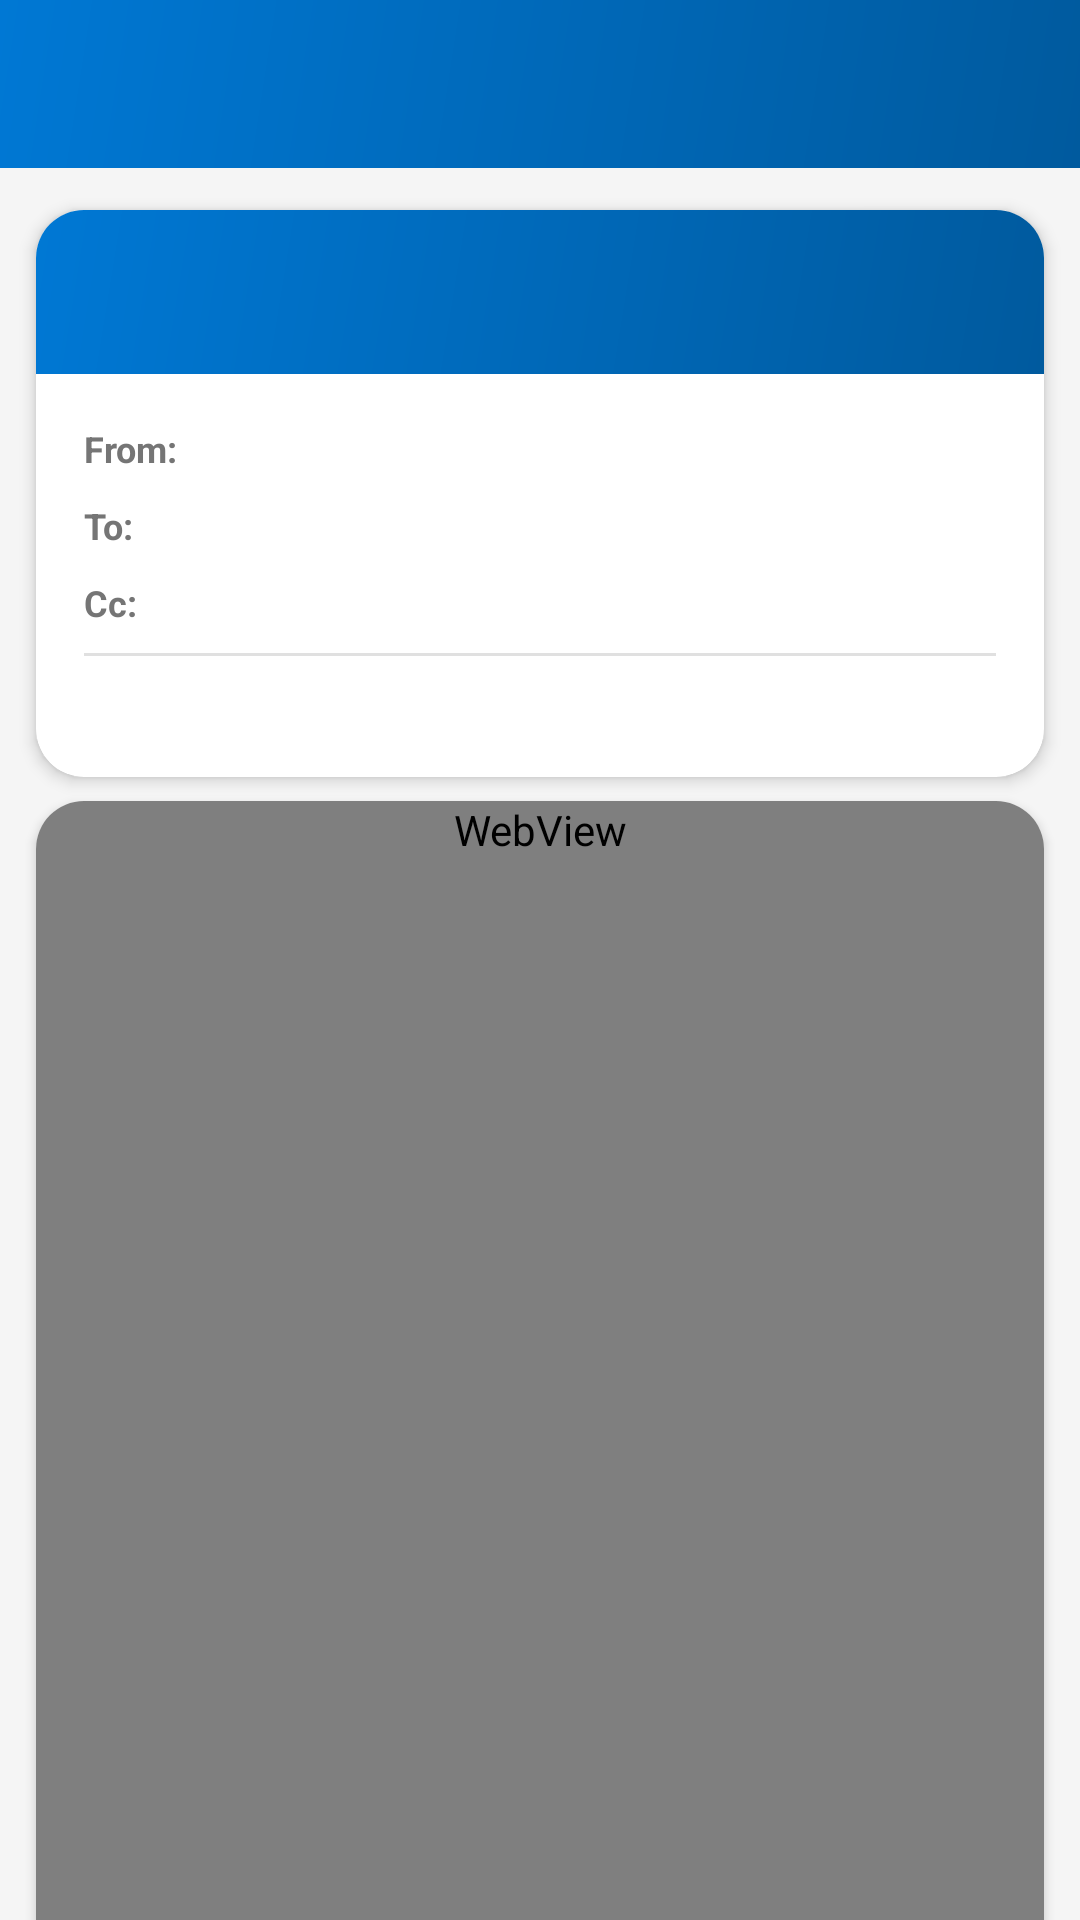

Write the Android layout XML for this screen, with the resource values it uses.
<!-- AndroidManifest.xml: application theme Theme.PSTViewer -->
<!-- res/layout/activity_email_detail.xml -->
<?xml version="1.0" encoding="utf-8"?>
<LinearLayout
    xmlns:android="http://schemas.android.com/apk/res/android"
    xmlns:app="http://schemas.android.com/apk/res-auto"
    android:layout_width="match_parent"
    android:layout_height="match_parent"
    android:orientation="vertical"
    android:background="@color/background">

    <com.google.android.material.appbar.AppBarLayout
        android:layout_width="match_parent"
        android:layout_height="wrap_content"
        android:background="@drawable/bg_toolbar_gradient"
        app:elevation="4dp">

        <androidx.appcompat.widget.Toolbar
            android:id="@+id/toolbar"
            android:layout_width="match_parent"
            android:layout_height="?attr/actionBarSize"
            android:background="@android:color/transparent"
            android:theme="@style/ToolbarTheme" />

    </com.google.android.material.appbar.AppBarLayout>

    <androidx.core.widget.NestedScrollView
        android:layout_width="match_parent"
        android:layout_height="match_parent">

        <LinearLayout
            android:layout_width="match_parent"
            android:layout_height="wrap_content"
            android:orientation="vertical"
            android:paddingBottom="24dp">

            
            <com.google.android.material.card.MaterialCardView
                android:layout_width="match_parent"
                android:layout_height="wrap_content"
                android:layout_marginStart="12dp"
                android:layout_marginEnd="12dp"
                android:layout_marginTop="14dp"
                android:layout_marginBottom="4dp"
                app:cardCornerRadius="16dp"
                app:cardElevation="3dp"
                app:cardBackgroundColor="@color/surface">

                <LinearLayout
                    android:layout_width="match_parent"
                    android:layout_height="wrap_content"
                    android:orientation="vertical">

                    
                    <LinearLayout
                        android:layout_width="match_parent"
                        android:layout_height="wrap_content"
                        android:background="@drawable/bg_toolbar_gradient"
                        android:padding="16dp"
                        android:paddingBottom="18dp">

                        <TextView
                            android:id="@+id/tvSubject"
                            android:layout_width="match_parent"
                            android:layout_height="wrap_content"
                            android:textSize="17sp"
                            android:textStyle="bold"
                            android:textColor="#FFFFFF"
                            android:lineSpacingMultiplier="1.2" />
                    </LinearLayout>

                    
                    <LinearLayout
                        android:layout_width="match_parent"
                        android:layout_height="wrap_content"
                        android:orientation="vertical"
                        android:padding="16dp"
                        android:paddingTop="14dp">

                        
                        <LinearLayout
                            android:layout_width="match_parent"
                            android:layout_height="wrap_content"
                            android:orientation="horizontal"
                            android:gravity="center_vertical"
                            android:layout_marginBottom="8dp">

                            <TextView
                                android:layout_width="52dp"
                                android:layout_height="wrap_content"
                                android:text="From:"
                                android:textSize="12sp"
                                android:textStyle="bold"
                                android:textColor="@color/text_secondary" />

                            <TextView
                                android:id="@+id/tvFrom"
                                android:layout_width="0dp"
                                android:layout_height="wrap_content"
                                android:layout_weight="1"
                                android:textSize="13sp"
                                android:textColor="@color/text_primary" />
                        </LinearLayout>

                        
                        <LinearLayout
                            android:layout_width="match_parent"
                            android:layout_height="wrap_content"
                            android:orientation="horizontal"
                            android:gravity="center_vertical"
                            android:layout_marginBottom="8dp">

                            <TextView
                                android:id="@+id/tvToLabel"
                                android:layout_width="52dp"
                                android:layout_height="wrap_content"
                                android:text="To:"
                                android:textSize="12sp"
                                android:textStyle="bold"
                                android:textColor="@color/text_secondary" />

                            <TextView
                                android:id="@+id/tvTo"
                                android:layout_width="0dp"
                                android:layout_height="wrap_content"
                                android:layout_weight="1"
                                android:textSize="13sp"
                                android:textColor="@color/text_primary" />
                        </LinearLayout>

                        
                        <LinearLayout
                            android:layout_width="match_parent"
                            android:layout_height="wrap_content"
                            android:orientation="horizontal"
                            android:gravity="center_vertical"
                            android:layout_marginBottom="8dp">

                            <TextView
                                android:id="@+id/tvCcLabel"
                                android:layout_width="52dp"
                                android:layout_height="wrap_content"
                                android:text="Cc:"
                                android:textSize="12sp"
                                android:textStyle="bold"
                                android:textColor="@color/text_secondary" />

                            <TextView
                                android:id="@+id/tvCc"
                                android:layout_width="0dp"
                                android:layout_height="wrap_content"
                                android:layout_weight="1"
                                android:textSize="13sp"
                                android:textColor="@color/text_primary" />
                        </LinearLayout>

                        
                        <View
                            android:layout_width="match_parent"
                            android:layout_height="1dp"
                            android:background="@color/divider"
                            android:layout_marginBottom="8dp" />

                        
                        <TextView
                            android:id="@+id/tvDate"
                            android:layout_width="match_parent"
                            android:layout_height="wrap_content"
                            android:textSize="12sp"
                            android:textColor="@color/text_secondary"
                            android:drawablePadding="4dp" />

                    </LinearLayout>
                </LinearLayout>
            </com.google.android.material.card.MaterialCardView>

            
            <LinearLayout
                android:id="@+id/llAttachments"
                android:layout_width="match_parent"
                android:layout_height="wrap_content"
                android:orientation="horizontal"
                android:paddingStart="12dp"
                android:paddingEnd="12dp"
                android:paddingTop="8dp"
                android:paddingBottom="4dp"
                android:visibility="gone" />

            
            <com.google.android.material.card.MaterialCardView
                android:layout_width="match_parent"
                android:layout_height="wrap_content"
                android:layout_marginStart="12dp"
                android:layout_marginEnd="12dp"
                android:layout_marginTop="4dp"
                android:layout_marginBottom="12dp"
                app:cardCornerRadius="16dp"
                app:cardElevation="2dp"
                app:cardBackgroundColor="@color/surface">

                <android.webkit.WebView
                    android:id="@+id/webViewBody"
                    android:layout_width="match_parent"
                    android:layout_height="wrap_content"
                    android:minHeight="400dp"
                    android:background="@android:color/white" />

            </com.google.android.material.card.MaterialCardView>

        </LinearLayout>
    </androidx.core.widget.NestedScrollView>

</LinearLayout>
<!-- resources referenced by this layout -->
<resources>
  <color name="background">#F5F5F5</color>
  <color name="divider">#E0E0E0</color>
  <color name="surface">#FFFFFF</color>
  <color name="text_primary">#212121</color>
  <color name="text_secondary">#757575</color>
  <!-- drawable bg_toolbar_gradient (drawable) -->
  <?xml version="1.0" encoding="utf-8"?>
  <shape xmlns:android="http://schemas.android.com/apk/res/android"
      android:shape="rectangle">
      <gradient
          android:startColor="@color/primary_dark"
          android:endColor="@color/primary"
          android:angle="135" />
  </shape>
  <style name="ToolbarTheme" parent="ThemeOverlay.AppCompat.Dark.ActionBar">
          <item name="android:textColorPrimary">@color/text_on_primary</item>
      </style>
  <style name="Theme.PSTViewer" parent="Theme.MaterialComponents.Light.NoActionBar">
          <item name="colorPrimary">@color/primary</item>
          <item name="colorPrimaryDark">@color/primary_dark</item>
          <item name="colorAccent">@color/accent</item>
          <item name="android:windowBackground">@color/background</item>
          <item name="android:statusBarColor">@color/primary_dark</item>
          <item name="android:navigationBarColor">@color/primary_dark</item>
          <item name="materialButtonStyle">@style/Widget.App.Button</item>
          <item name="materialCardViewStyle">@style/Widget.App.Card</item>
      </style>
  <color name="primary_dark">#005A9E</color>
  <color name="primary">#0078D4</color>
  <color name="accent">#0078D4</color>
  <style name="Widget.App.Button" parent="Widget.MaterialComponents.Button">
          <item name="cornerRadius">28dp</item>
          <item name="android:letterSpacing">0.04</item>
          <item name="android:paddingTop">8dp</item>
          <item name="android:paddingBottom">8dp</item>
      </style>
  <style name="Widget.App.Card" parent="Widget.MaterialComponents.CardView">
          <item name="cardCornerRadius">16dp</item>
          <item name="cardElevation">3dp</item>
          <item name="cardBackgroundColor">@color/surface</item>
      </style>
</resources>
